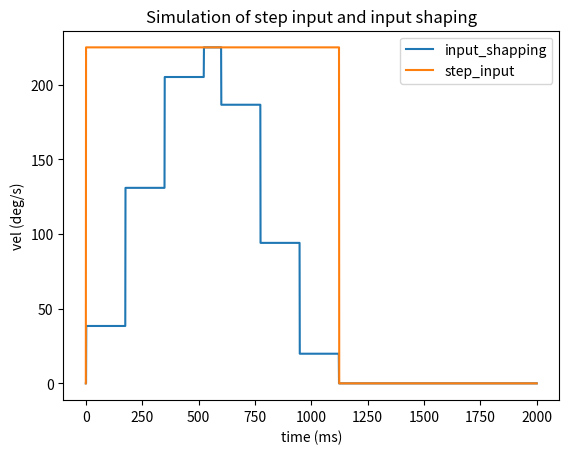

Python code for this plot:
import numpy as np
import matplotlib.pyplot as plt
import math

w0 = 18.0822
beta = 0.0699

K = math.exp((-beta*math.pi)/(math.sqrt(1-beta**2)))
delta_T = math.pi/(w0*math.sqrt(1-beta**2))
D = 1 + 3*K + 3*(K**2) + math.pow(K,3)

shape_stages = np.array([1/D,
                        3*K/D,
                        3*(K**2)/D,
                        math.pow(K,3)/D])

shape_input_start_time = 0
stage = 0
def shape_input(curr_vel, set_vel, accel, curr_time):
    global shape_input_start_time
    global stage

    if accel == 1 and stage < 4:
        del_vel = shape_stages[stage] * set_vel
    elif accel == -1 and stage < 4:
        del_vel = -shape_stages[stage] * set_vel

    if curr_time > shape_input_start_time and curr_time < shape_input_start_time + delta_T and stage == 0: # first stage
        curr_vel += del_vel
        stage = 1
    elif curr_time > shape_input_start_time + delta_T and curr_time < shape_input_start_time + 2*delta_T and stage == 1: # second stage
        curr_vel += del_vel
        stage = 2
    elif curr_time > shape_input_start_time + 2*delta_T and curr_time < shape_input_start_time + 3*delta_T and stage == 2: # third stage
        curr_vel += del_vel
        stage = 3
    elif curr_time > shape_input_start_time + 3*delta_T and stage == 3: # final stage
        curr_vel += del_vel
        stage = 4
    
    return curr_vel

if __name__ == '__main__':
    # global shape_input_start_time
    dt = 0.001

    start_time = 0
    curr_time = start_time

    curr_vel = 0
    set_vel = 225
    v = []
    t = []

    change = 1
    accel = 0

    #input shaping loop
    while(curr_time < start_time+2):
        if curr_time > 0 and change==1:
            accel = 1
            stage = 0
            shape_input_start_time = curr_time
            change = 2
        elif curr_time > 0.6 and change == 2:
            accel = -1
            stage = 0
            shape_input_start_time = curr_time
            change = 3
        
        if change >= 2:
            curr_vel = shape_input(curr_vel, set_vel, accel, curr_time)

        v.append(curr_vel)
        t.append(curr_time)
        curr_time += dt

    plt.plot(v, label='input_shapping')
    # plt.show()



    # normal loop
    start_time = 0
    curr_time = start_time
    v = []
    vel = 0
    while(curr_time < start_time+2):
        if curr_time > 1.123:
            vel = 0
        elif curr_time > 0:
            vel = set_vel
        v.append(vel)
        t.append(curr_time)
        curr_time += dt

    plt.title('Simulation of step input and input shaping')
    plt.ylabel('vel (deg/s)')
    plt.xlabel('time (ms)')
    plt.plot(v, label='step_input')
    plt.legend()
    plt.show()